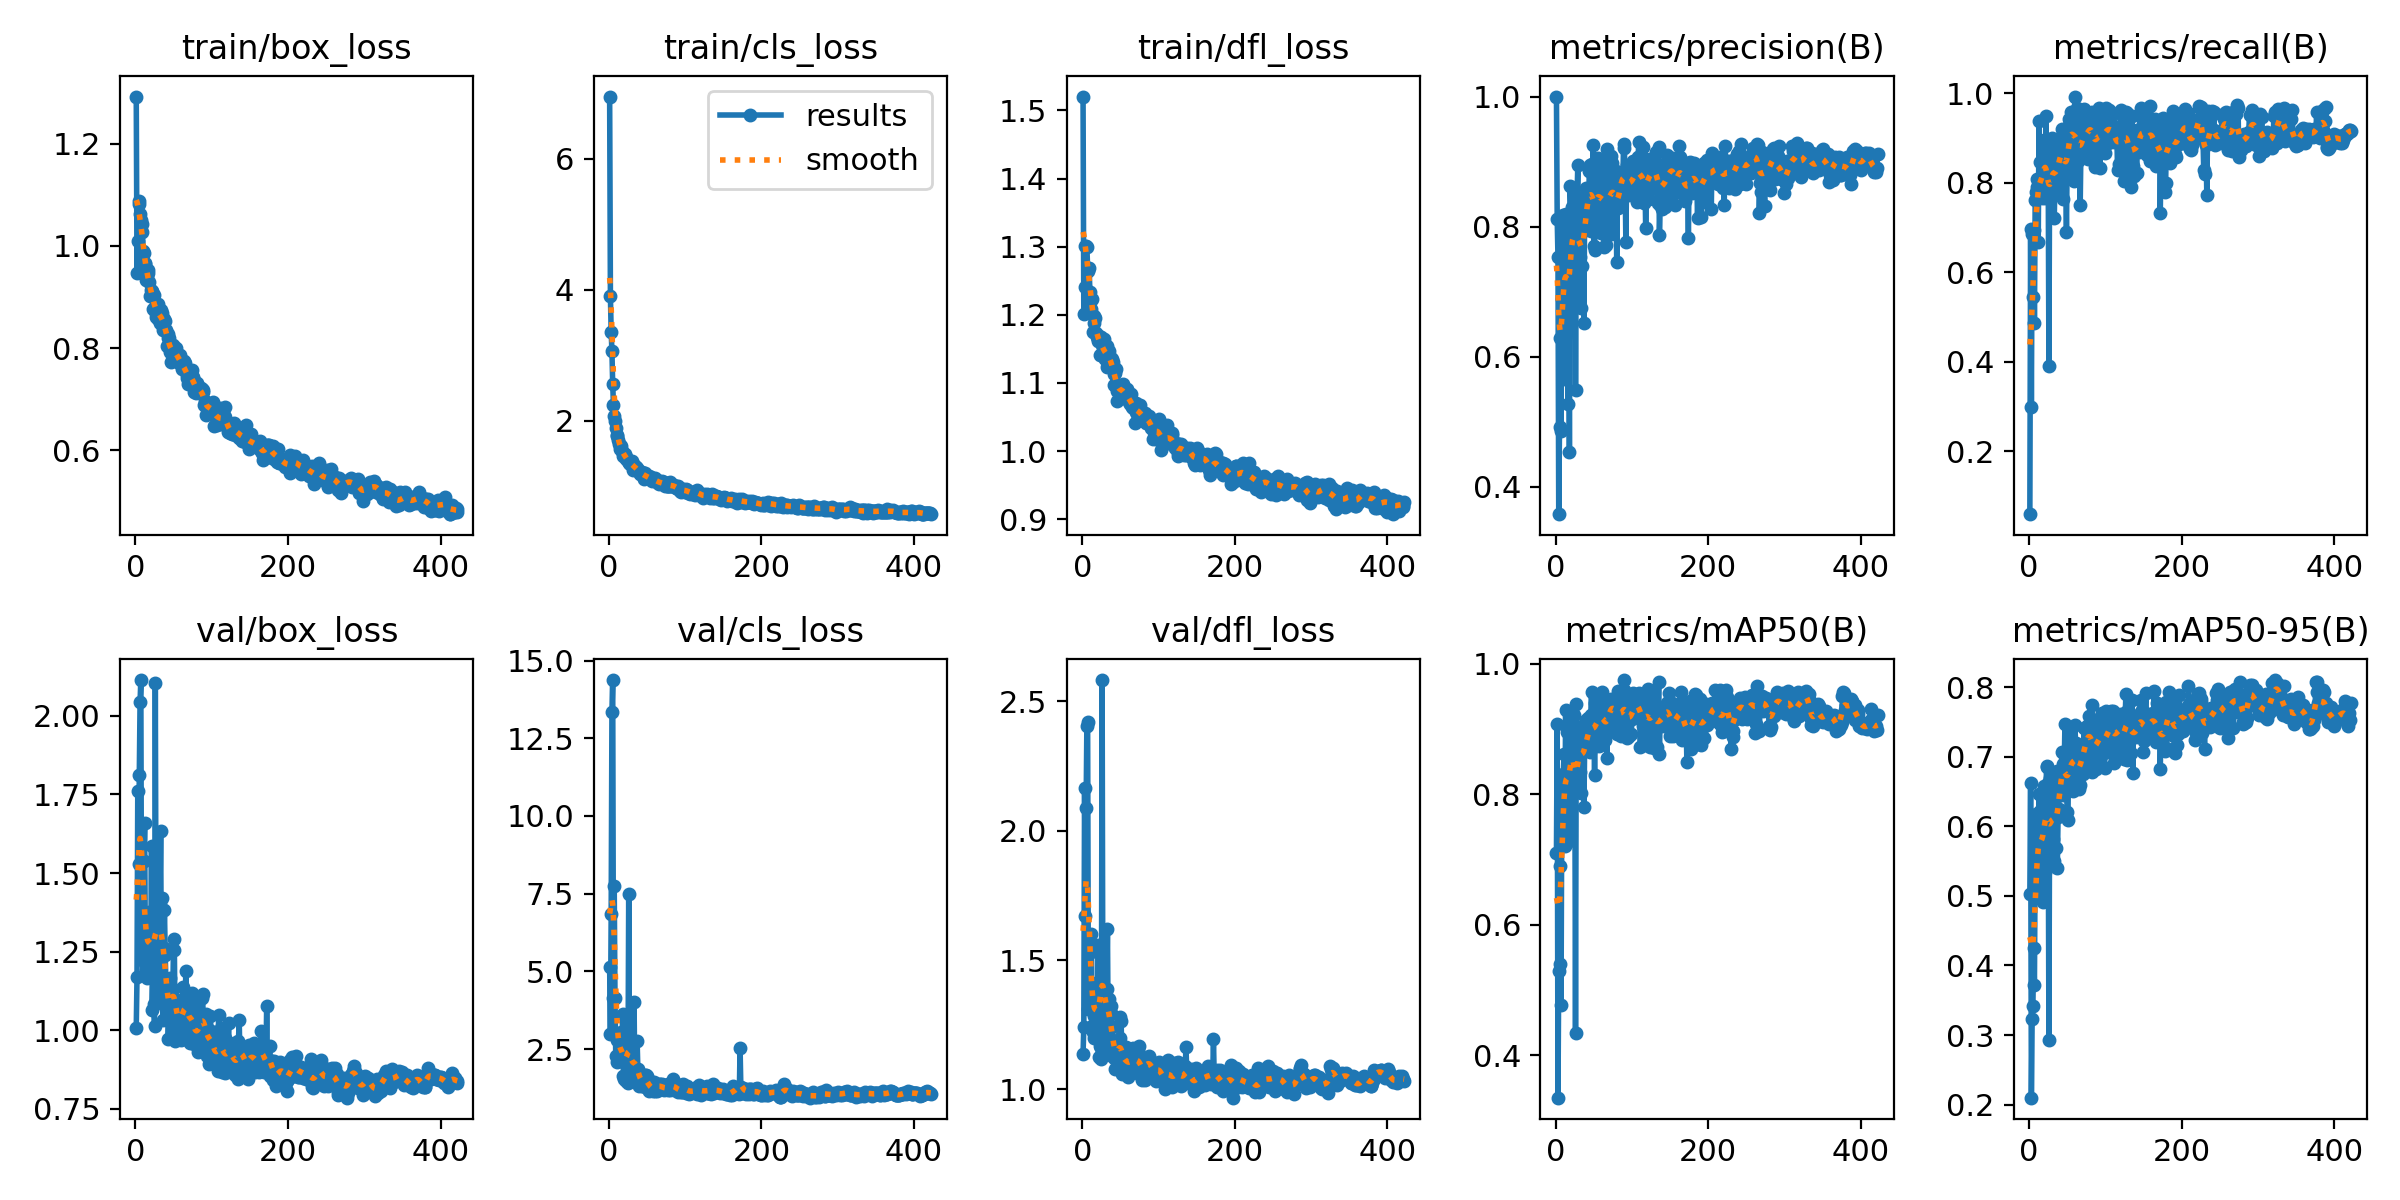

The file beside this chart, header and first rows:
epoch, time, train/box_loss, train/cls_loss, train/dfl_loss, metrics/precision(B), metrics/recall(B), metrics/mAP50(B), metrics/mAP50-95(B), val/box_loss, val/cls_loss, val/dfl_loss, lr/pg0, lr/pg1, lr/pg2
1, 40.02, 1.292, 6.949, 1.52, 1, 0.05954, 0.7105, 0.5028, 1.009, 5.138, 1.137, 0.003258, 0.003258, 0.003258
2, 59.33, 0.9471, 3.899, 1.201, 0.8116, 0.6964, 0.9074, 0.6629, 1.168, 2.984, 1.241, 0.006591, 0.006591, 0.006591
3, 78.63, 1.01, 3.354, 1.241, 0.7528, 0.3, 0.3353, 0.21, 1.762, 6.847, 2.166, 0.009924, 0.009924, 0.009924
4, 98.61, 1.088, 3.056, 1.302, 0.358, 0.6866, 0.5296, 0.3231, 1.529, 13.33, 1.671, 0.01, 0.01, 0.01
5, 118.4, 1.082, 2.557, 1.302, 0.4915, 0.5459, 0.5395, 0.3424, 1.813, 14.37, 2.087, 0.01, 0.01, 0.01
6, 137.6, 1.062, 2.244, 1.3, 0.629, 0.6939, 0.6906, 0.4247, 2.044, 4.147, 2.406, 0.01, 0.01, 0.01
7, 156.8, 1.051, 2.069, 1.269, 0.4852, 0.4867, 0.4776, 0.3718, 2.114, 7.742, 2.419, 0.01, 0.01, 0.01
8, 175.8, 1.043, 1.988, 1.265, 0.6883, 0.7612, 0.7845, 0.5607, 1.241, 4.146, 1.31, 0.01, 0.01, 0.01
9, 195.2, 1.028, 1.89, 1.268, 0.8171, 0.7798, 0.8279, 0.6172, 1.266, 2.288, 1.377, 0.01, 0.01, 0.01
10, 214.2, 0.9901, 1.76, 1.233, 0.7993, 0.8082, 0.8313, 0.5702, 1.296, 2.089, 1.335, 0.01, 0.01, 0.01
11, 233.3, 0.9868, 1.777, 1.222, 0.5653, 0.7911, 0.8615, 0.5785, 1.539, 2.785, 1.532, 0.01, 0.01, 0.01
12, 252.6, 0.9637, 1.703, 1.209, 0.7465, 0.6684, 0.72, 0.4982, 1.66, 2.948, 1.599, 0.01, 0.01, 0.01
13, 272, 0.9667, 1.646, 1.223, 0.8199, 0.9388, 0.9287, 0.6458, 1.215, 2.355, 1.244, 0.01, 0.01, 0.01
14, 291, 0.9338, 1.624, 1.175, 0.7787, 0.8473, 0.8331, 0.6226, 1.192, 2.324, 1.222, 0.01, 0.01, 0.01
15, 310.1, 0.9413, 1.572, 1.198, 0.8136, 0.7778, 0.8953, 0.608, 1.168, 2.106, 1.201, 0.01, 0.01, 0.01
16, 329.1, 0.9461, 1.607, 1.188, 0.5281, 0.7697, 0.7398, 0.5285, 1.172, 3.063, 1.286, 0.01, 0.01, 0.01
17, 348.2, 0.9523, 1.539, 1.195, 0.7468, 0.7668, 0.7894, 0.5622, 1.327, 2.127, 1.325, 0.01, 0.01, 0.01
18, 367.2, 0.929, 1.51, 1.173, 0.4538, 0.7857, 0.7288, 0.4906, 1.375, 3.626, 1.41, 0.01, 0.01, 0.01
19, 386.4, 0.9022, 1.454, 1.167, 0.8629, 0.8633, 0.9149, 0.6398, 1.29, 1.649, 1.29, 0.01, 0.01, 0.01
20, 405.6, 0.9142, 1.466, 1.162, 0.8134, 0.896, 0.9134, 0.6573, 1.2, 1.544, 1.219, 0.01, 0.01, 0.01
21, 425.3, 0.9091, 1.487, 1.164, 0.8307, 0.767, 0.8193, 0.5339, 1.585, 2.935, 1.559, 0.01, 0.01, 0.01
22, 444.3, 0.912, 1.45, 1.169, 0.8194, 0.9502, 0.8953, 0.6501, 1.063, 1.603, 1.125, 0.01, 0.01, 0.01
23, 463.3, 0.8755, 1.417, 1.142, 0.8037, 0.8693, 0.9014, 0.6867, 1.179, 1.465, 1.168, 0.01, 0.01, 0.01
24, 483.1, 0.9031, 1.415, 1.165, 0.8095, 0.8639, 0.9206, 0.6852, 1.084, 1.458, 1.159, 0.009999, 0.009999, 0.009999
25, 502.2, 0.881, 1.383, 1.167, 0.8422, 0.8735, 0.9016, 0.6621, 1.013, 1.418, 1.119, 0.009999, 0.009999, 0.009999
26, 521.6, 0.8726, 1.354, 1.155, 0.5489, 0.3908, 0.4346, 0.2934, 2.105, 7.486, 2.582, 0.009999, 0.009999, 0.009999
27, 540.7, 0.8616, 1.37, 1.145, 0.7704, 0.8776, 0.9388, 0.6689, 1.252, 1.497, 1.264, 0.009999, 0.009999, 0.009999
28, 560.1, 0.8663, 1.33, 1.138, 0.8462, 0.8531, 0.8776, 0.6604, 1.222, 1.689, 1.288, 0.009999, 0.009999, 0.009999
29, 579.1, 0.8863, 1.341, 1.164, 0.8945, 0.7709, 0.8677, 0.628, 1.087, 1.623, 1.157, 0.009999, 0.009999, 0.009999
30, 597.8, 0.8565, 1.381, 1.135, 0.7212, 0.9004, 0.8982, 0.6182, 1.319, 1.601, 1.281, 0.009999, 0.009999, 0.009999
31, 616.4, 0.8694, 1.334, 1.148, 0.8242, 0.8554, 0.8926, 0.6502, 1.235, 1.612, 1.189, 0.009999, 0.009999, 0.009999
32, 635.6, 0.8494, 1.246, 1.124, 0.7534, 0.8517, 0.8345, 0.5818, 1.404, 1.786, 1.388, 0.009999, 0.009999, 0.009999
33, 655.4, 0.8738, 1.314, 1.155, 0.6754, 0.7219, 0.8018, 0.5504, 1.635, 4.025, 1.621, 0.009999, 0.009999, 0.009999
34, 674.3, 0.8672, 1.302, 1.139, 0.8402, 0.8122, 0.9044, 0.6553, 1.159, 1.436, 1.182, 0.009999, 0.009999, 0.009999
35, 693.5, 0.8681, 1.299, 1.146, 0.7399, 0.8788, 0.8645, 0.5689, 1.422, 1.678, 1.348, 0.009999, 0.009999, 0.009999
36, 712.5, 0.8346, 1.255, 1.127, 0.7926, 0.8429, 0.902, 0.679, 1.032, 1.601, 1.132, 0.009999, 0.009999, 0.009999
37, 731.5, 0.8567, 1.27, 1.136, 0.652, 0.7845, 0.7798, 0.5399, 1.261, 2.761, 1.297, 0.009999, 0.009999, 0.009999
38, 751.4, 0.8389, 1.252, 1.131, 0.8332, 0.7865, 0.8745, 0.6133, 1.382, 1.845, 1.322, 0.009999, 0.009999, 0.009999
39, 770.6, 0.8524, 1.209, 1.135, 0.8476, 0.8574, 0.8734, 0.6243, 1.239, 1.523, 1.242, 0.009999, 0.009999, 0.009999
40, 789.5, 0.8359, 1.224, 1.13, 0.8598, 0.8977, 0.9132, 0.6783, 1.144, 1.327, 1.171, 0.009999, 0.009999, 0.009999
41, 808.5, 0.8037, 1.18, 1.097, 0.8098, 0.8276, 0.8801, 0.6596, 1.053, 1.39, 1.123, 0.009998, 0.009998, 0.009998
42, 827.5, 0.8189, 1.189, 1.113, 0.8568, 0.9025, 0.8856, 0.672, 1.132, 1.668, 1.167, 0.009998, 0.009998, 0.009998
43, 846.3, 0.8266, 1.195, 1.115, 0.8005, 0.9198, 0.9161, 0.7062, 0.9718, 1.339, 1.079, 0.009998, 0.009998, 0.009998
44, 865.2, 0.8193, 1.223, 1.12, 0.8857, 0.8718, 0.8916, 0.6894, 1.055, 1.305, 1.133, 0.009998, 0.009998, 0.009998
45, 885, 0.7932, 1.174, 1.088, 0.8949, 0.7642, 0.864, 0.6457, 1.168, 1.566, 1.169, 0.009998, 0.009998, 0.009998
46, 904.1, 0.7728, 1.111, 1.074, 0.7929, 0.8977, 0.921, 0.6824, 1.039, 1.549, 1.144, 0.009998, 0.009998, 0.009998
47, 923.5, 0.8044, 1.203, 1.097, 0.897, 0.9133, 0.9559, 0.7466, 1.052, 1.293, 1.103, 0.009998, 0.009998, 0.009998
48, 943, 0.7868, 1.149, 1.089, 0.8277, 0.8276, 0.8819, 0.6731, 1.041, 1.661, 1.123, 0.009998, 0.009998, 0.009998
49, 962.5, 0.8056, 1.158, 1.093, 0.9258, 0.6908, 0.8799, 0.654, 1.133, 1.653, 1.201, 0.009998, 0.009998, 0.009998
50, 982.5, 0.7932, 1.153, 1.086, 0.77, 0.8724, 0.9203, 0.6213, 1.291, 1.622, 1.281, 0.009998, 0.009998, 0.009998
51, 1002, 0.7838, 1.13, 1.091, 0.7643, 0.8101, 0.8286, 0.6097, 1.256, 1.546, 1.264, 0.009998, 0.009998, 0.009998
52, 1021, 0.8006, 1.103, 1.089, 0.829, 0.9439, 0.9395, 0.7357, 0.9662, 1.164, 1.058, 0.009997, 0.009997, 0.009997
53, 1041, 0.8007, 1.157, 1.099, 0.8994, 0.9354, 0.9346, 0.7084, 1.016, 1.197, 1.076, 0.009997, 0.009997, 0.009997
54, 1060, 0.7882, 1.108, 1.09, 0.8304, 0.9338, 0.904, 0.6755, 1.046, 1.319, 1.116, 0.009997, 0.009997, 0.009997
55, 1079, 0.7807, 1.143, 1.079, 0.8386, 0.958, 0.9168, 0.7, 0.9954, 1.19, 1.079, 0.009997, 0.009997, 0.009997
56, 1098, 0.7753, 1.077, 1.084, 0.9055, 0.8791, 0.9166, 0.7014, 1.013, 1.238, 1.108, 0.009997, 0.009997, 0.009997
57, 1116, 0.7713, 1.111, 1.079, 0.803, 0.9067, 0.8736, 0.6511, 1.097, 1.309, 1.165, 0.009997, 0.009997, 0.009997
58, 1135, 0.7809, 1.104, 1.078, 0.8894, 0.9252, 0.9505, 0.7157, 1.062, 1.146, 1.115, 0.009997, 0.009997, 0.009997
59, 1153, 0.7858, 1.095, 1.091, 0.7907, 0.8046, 0.8781, 0.6611, 1.034, 1.453, 1.14, 0.009997, 0.009997, 0.009997
60, 1171, 0.7701, 1.121, 1.083, 0.8315, 0.993, 0.9397, 0.7455, 0.9691, 1.151, 1.047, 0.009997, 0.009997, 0.009997
... 362 more rows
